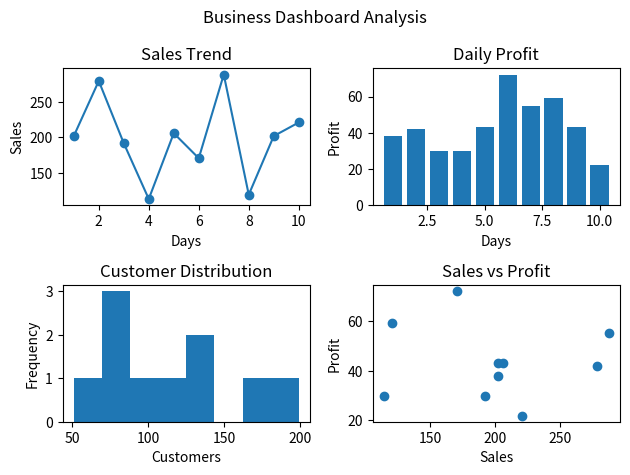

Source code (Python):
import matplotlib.pyplot as plt
import numpy as np

# Generate data
np.random.seed(42)

days = np.arange(1, 11)
sales = np.random.randint(100, 300, 10)
profit = np.random.randint(20, 80, 10)
customers = np.random.randint(50, 200, 10)

# Create figure
plt.figure()

# 1. Line Plot (Sales Trend)
plt.subplot(2, 2, 1)
plt.plot(days, sales, marker='o')
plt.title("Sales Trend")
plt.xlabel("Days")
plt.ylabel("Sales")

# 2. Bar Chart (Profit)
plt.subplot(2, 2, 2)
plt.bar(days, profit)
plt.title("Daily Profit")
plt.xlabel("Days")
plt.ylabel("Profit")

# 3. Histogram (Customers Distribution)
plt.subplot(2, 2, 3)
plt.hist(customers, bins=8)
plt.title("Customer Distribution")
plt.xlabel("Customers")
plt.ylabel("Frequency")

# 4. Scatter Plot (Sales vs Profit)
plt.subplot(2, 2, 4)
plt.scatter(sales, profit)
plt.title("Sales vs Profit")
plt.xlabel("Sales")
plt.ylabel("Profit")

# Overall title
plt.suptitle("Business Dashboard Analysis")

# Fix layout
plt.tight_layout()

plt.show()
